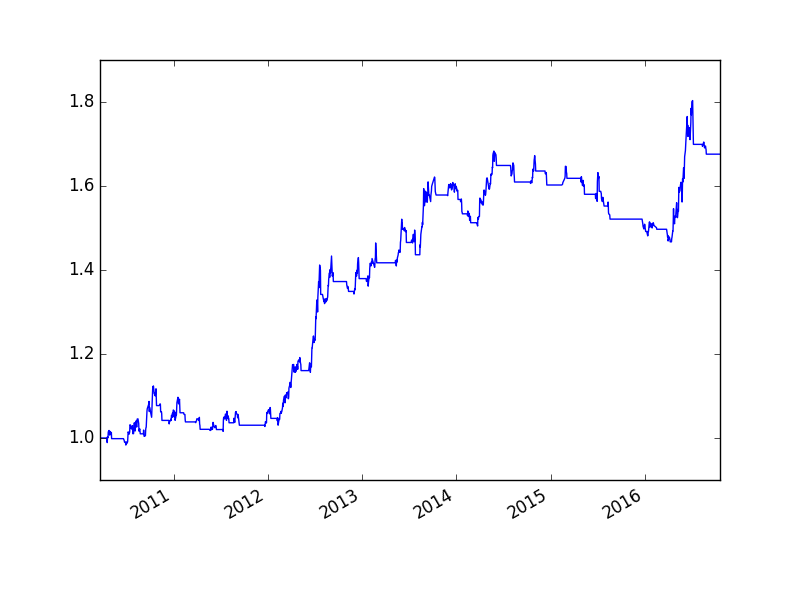

Source data for this figure (header and first rows):
, cash, float_capital, net_value
2010-03-22, 100000000, 100000000, 1.0
2010-03-23, 100000000, 100000000, 1.0
2010-03-24, 100000000, 100000000, 1.0
2010-03-25, 100000000, 100000000, 1.0
2010-03-26, 100000000, 100000000, 1.0
2010-03-29, 100000000, 100000000, 1.0
2010-03-30, 100000000, 100000000, 1.0
2010-03-31, 100000000, 100000000, 1.0
2010-04-01, 100000000, 100000000, 1.0
2010-04-02, 100000000, 100000000, 1.0
2010-04-06, 100000000, 100000000, 1.0
2010-04-07, 100000000, 100000000, 1.0
2010-04-08, 100000000, 100000000, 1.0
2010-04-09, 100000000, 100000000, 1.0
2010-04-12, 100000000, 100000000, 1.0
2010-04-13, 100000000, 100000000, 1.0
2010-04-14, 100000000, 100000000, 1.0
2010-04-15, 100000000, 100000000, 1.0
2010-04-16, -21127968, 100000032, 1
2010-04-19, -21127968, 98908032, 0.9891
2010-04-20, -21127968, 100294032, 1.003
2010-04-21, -21127968, 100042032, 1
2010-04-22, -21127968, 100168032, 1.002
2010-04-23, 5134025, 101428025, 1.014
2010-04-26, 5134025, 101791025, 1.018
2010-04-27, 5134025, 101395025, 1.014
2010-04-28, 5134025, 100702025, 1.007
2010-04-29, 5134025, 100834025, 1.008
2010-04-30, 5134025, 101560025, 1.016
2010-05-04, 5134025, 100768025, 1.008
2010-05-05, 5134025, 101329025, 1.013
2010-05-06, 99844023, 99844023, 0.9984
2010-05-07, 99844023, 99844023, 0.9984
2010-05-10, 99844023, 99844023, 0.9984
2010-05-11, 99844023, 99844023, 0.9984
2010-05-12, 99844023, 99844023, 0.9984
2010-05-13, 99844023, 99844023, 0.9984
2010-05-14, 99844023, 99844023, 0.9984
2010-05-17, 99844023, 99844023, 0.9984
2010-05-18, 99844023, 99844023, 0.9984
2010-05-19, 99844023, 99844023, 0.9984
2010-05-20, 99844023, 99844023, 0.9984
2010-05-21, 99844023, 99844023, 0.9984
2010-05-24, 99844023, 99844023, 0.9984
2010-05-25, 99844023, 99844023, 0.9984
2010-05-26, 99844023, 99844023, 0.9984
2010-05-27, 99844023, 99844023, 0.9984
2010-05-28, 99844023, 99844023, 0.9984
2010-05-31, 99844023, 99844023, 0.9984
2010-06-01, 99844023, 99844023, 0.9984
2010-06-02, 99844023, 99844023, 0.9984
2010-06-03, 99844023, 99844023, 0.9984
2010-06-04, 99844023, 99844023, 0.9984
2010-06-07, 99844023, 99844023, 0.9984
2010-06-08, 99844023, 99844023, 0.9984
2010-06-09, 99844023, 99844023, 0.9984
2010-06-10, 99844023, 99844023, 0.9984
2010-06-11, 99844023, 99844023, 0.9984
2010-06-17, 99844023, 99844023, 0.9984
2010-06-18, 99844023, 99844023, 0.9984
... 1,537 more rows
